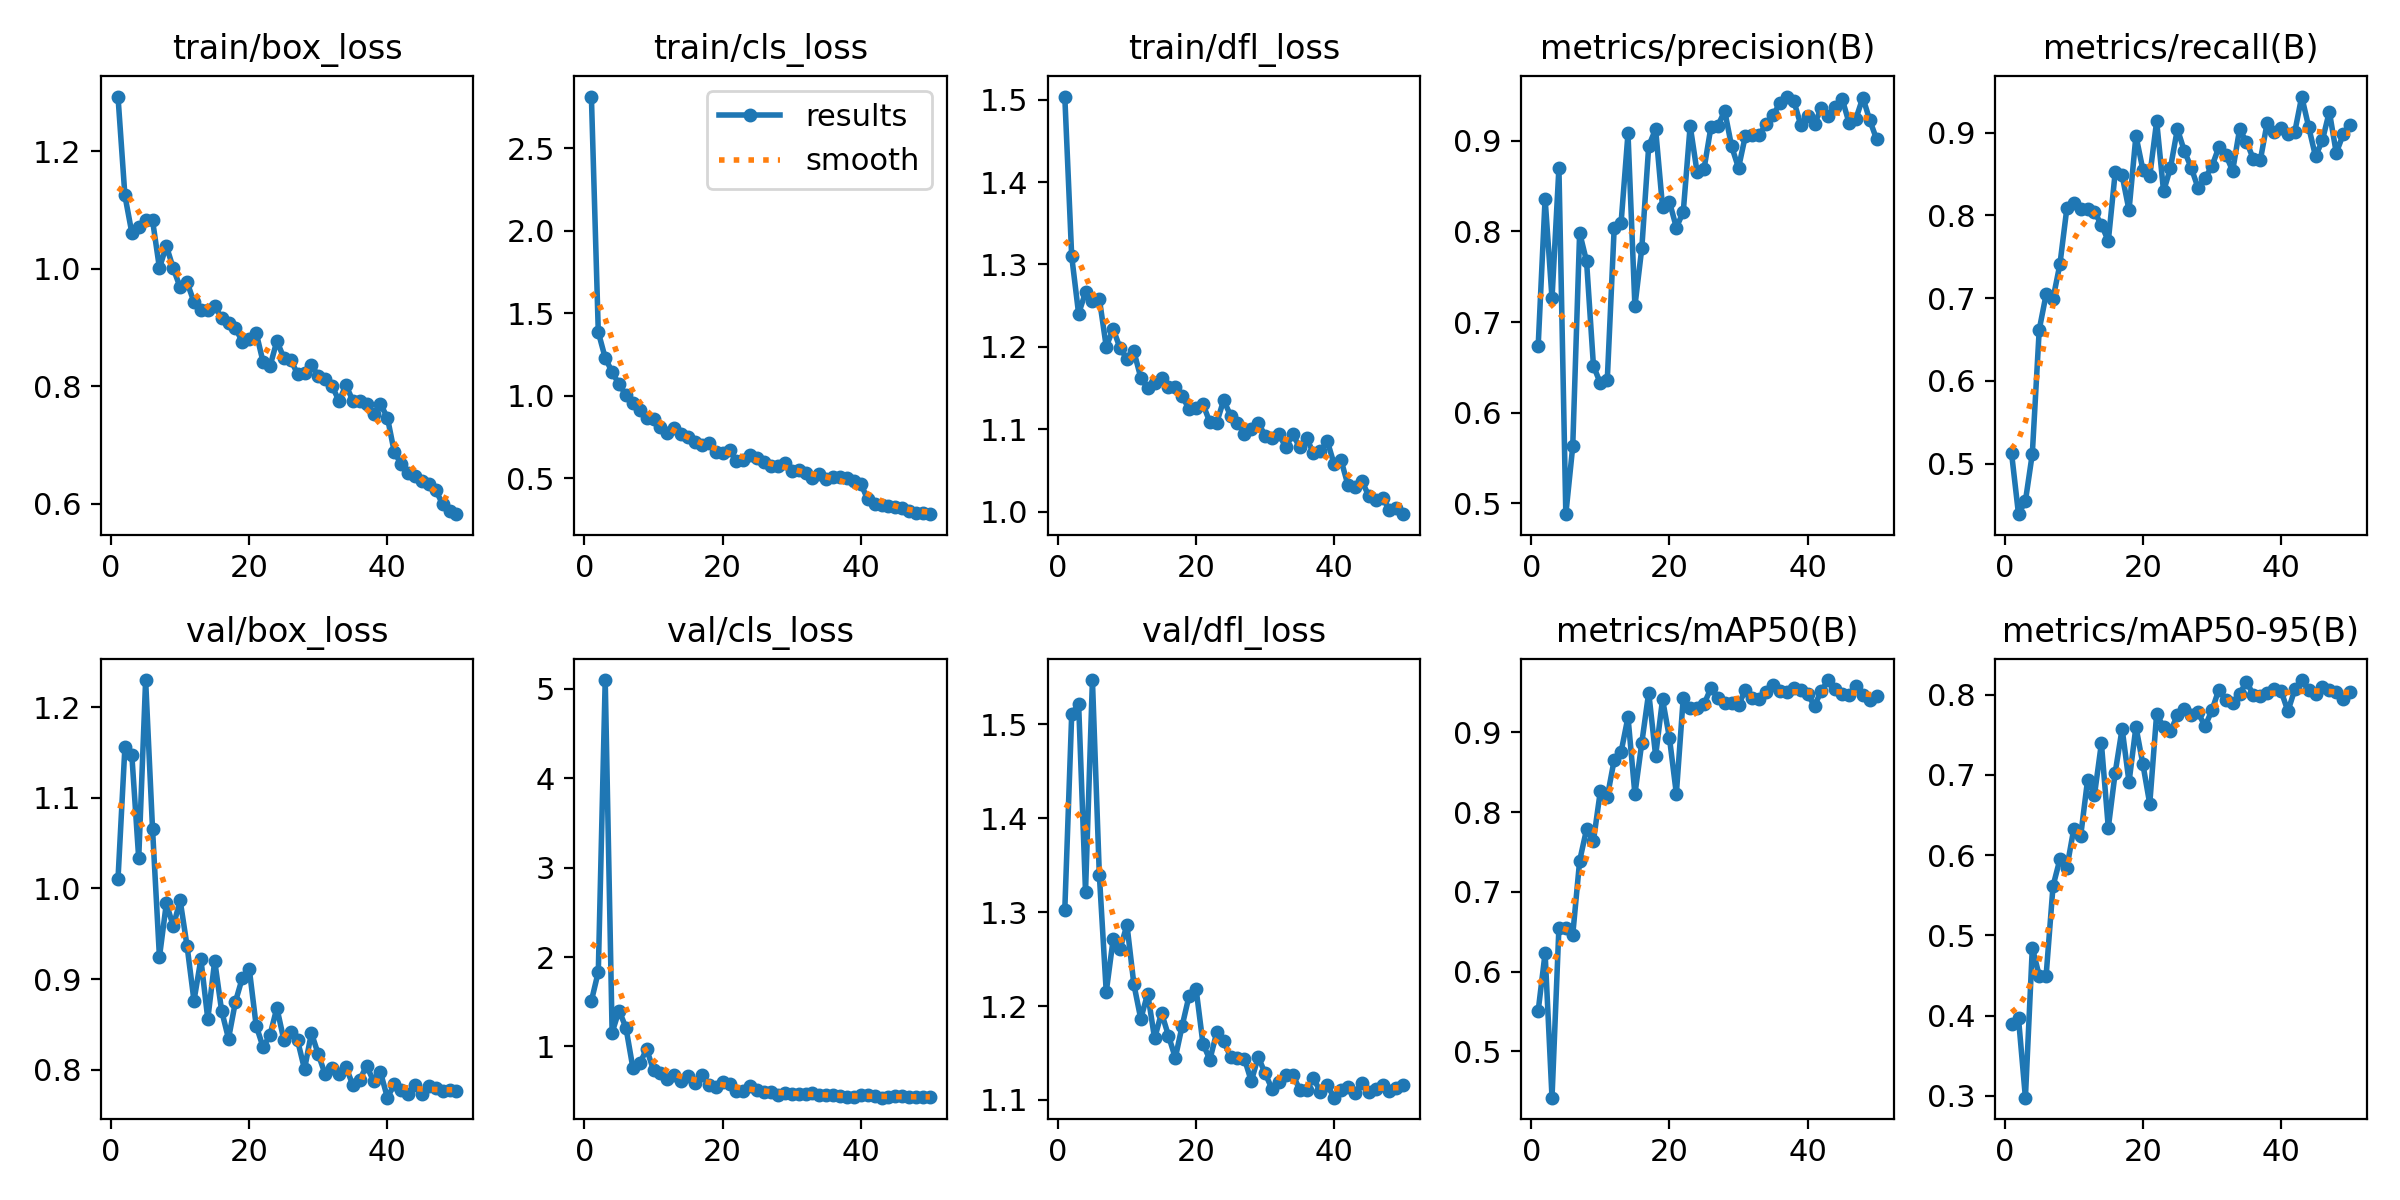

Values plotted in this chart, from the file beside it:
epoch, time, train/box_loss, train/cls_loss, train/dfl_loss, metrics/precision(B), metrics/recall(B), metrics/mAP50(B), metrics/mAP50-95(B), val/box_loss, val/cls_loss, val/dfl_loss, lr/pg0, lr/pg1, lr/pg2
1, 13.48, 1.293, 2.813, 1.504, 0.6741, 0.5121, 0.5508, 0.3891, 1.01, 1.509, 1.302, 0.0003638, 0.0003638, 0.0003638
2, 26.18, 1.124, 1.385, 1.31, 0.8363, 0.4387, 0.6233, 0.3967, 1.156, 1.834, 1.511, 0.0007196, 0.0007196, 0.0007196
3, 38.94, 1.061, 1.229, 1.24, 0.7261, 0.4546, 0.442, 0.2978, 1.147, 5.096, 1.522, 0.001061, 0.001061, 0.001061
4, 51.66, 1.07, 1.144, 1.266, 0.8701, 0.5118, 0.655, 0.4845, 1.033, 1.156, 1.322, 0.001045, 0.001045, 0.001045
5, 64.39, 1.083, 1.069, 1.256, 0.488, 0.6618, 0.6541, 0.4498, 1.23, 1.402, 1.547, 0.001023, 0.001023, 0.001023
6, 77.14, 1.082, 1.006, 1.259, 0.5627, 0.7046, 0.6461, 0.45, 1.066, 1.211, 1.34, 0.001001, 0.001001, 0.001001
7, 89.87, 1.001, 0.9538, 1.2, 0.7986, 0.6994, 0.7388, 0.5615, 0.9244, 0.7633, 1.215, 0.000979, 0.000979, 0.000979
8, 102.6, 1.039, 0.9134, 1.222, 0.7672, 0.7412, 0.7782, 0.5951, 0.9836, 0.8115, 1.271, 0.000957, 0.000957, 0.000957
9, 115.4, 1, 0.8647, 1.198, 0.6516, 0.8086, 0.7641, 0.5843, 0.9585, 0.9689, 1.261, 0.000935, 0.000935, 0.000935
10, 128.2, 0.968, 0.8605, 1.186, 0.6325, 0.8147, 0.8263, 0.6324, 0.9869, 0.7342, 1.286, 0.000913, 0.000913, 0.000913
11, 140.9, 0.9766, 0.8121, 1.194, 0.6361, 0.8079, 0.8187, 0.6238, 0.9365, 0.705, 1.223, 0.000891, 0.000891, 0.000891
12, 153.7, 0.9432, 0.7728, 1.163, 0.8036, 0.8074, 0.8653, 0.6937, 0.8763, 0.6407, 1.186, 0.000869, 0.000869, 0.000869
13, 166.5, 0.9292, 0.8039, 1.15, 0.8095, 0.8041, 0.8752, 0.6751, 0.9221, 0.6788, 1.213, 0.000847, 0.000847, 0.000847
14, 179.2, 0.9289, 0.7652, 1.156, 0.9082, 0.7888, 0.919, 0.7392, 0.856, 0.6164, 1.166, 0.000825, 0.000825, 0.000825
15, 192, 0.9371, 0.7478, 1.162, 0.7176, 0.7691, 0.8224, 0.6342, 0.9202, 0.6655, 1.193, 0.000803, 0.000803, 0.000803
16, 204.8, 0.9151, 0.7212, 1.152, 0.7817, 0.8523, 0.8868, 0.7029, 0.8652, 0.5861, 1.169, 0.000781, 0.000781, 0.000781
17, 217.5, 0.9073, 0.6991, 1.151, 0.8944, 0.8484, 0.9497, 0.7575, 0.8344, 0.6816, 1.145, 0.000759, 0.000759, 0.000759
18, 230.3, 0.8991, 0.7119, 1.14, 0.913, 0.8063, 0.8704, 0.6909, 0.8751, 0.5693, 1.179, 0.000737, 0.000737, 0.000737
19, 243.1, 0.8749, 0.6584, 1.124, 0.8272, 0.8964, 0.9412, 0.7598, 0.9014, 0.5524, 1.211, 0.000715, 0.000715, 0.000715
20, 255.9, 0.8797, 0.6526, 1.126, 0.8328, 0.8555, 0.8929, 0.7136, 0.9116, 0.6062, 1.219, 0.000693, 0.000693, 0.000693
21, 268.6, 0.8911, 0.6727, 1.131, 0.8043, 0.8475, 0.8228, 0.6638, 0.8489, 0.5848, 1.16, 0.000671, 0.000671, 0.000671
22, 281.5, 0.8411, 0.6033, 1.109, 0.8216, 0.9139, 0.9434, 0.776, 0.8251, 0.502, 1.143, 0.000649, 0.000649, 0.000649
23, 294.2, 0.8335, 0.6074, 1.108, 0.9167, 0.8292, 0.9298, 0.7592, 0.8383, 0.4975, 1.172, 0.000627, 0.000627, 0.000627
24, 307, 0.8767, 0.6428, 1.135, 0.8656, 0.8576, 0.9302, 0.7543, 0.8684, 0.5624, 1.163, 0.0006051, 0.0006051, 0.0006051
25, 319.7, 0.8484, 0.621, 1.117, 0.8688, 0.9045, 0.9349, 0.7743, 0.8334, 0.5188, 1.146, 0.0005831, 0.0005831, 0.0005831
26, 332.5, 0.8444, 0.5997, 1.107, 0.9148, 0.8781, 0.9553, 0.7816, 0.8417, 0.4935, 1.145, 0.0005611, 0.0005611, 0.0005611
27, 345.2, 0.8209, 0.571, 1.095, 0.9164, 0.8577, 0.943, 0.774, 0.8325, 0.486, 1.144, 0.0005391, 0.0005391, 0.0005391
28, 358, 0.8223, 0.5713, 1.101, 0.9331, 0.833, 0.9368, 0.7777, 0.8008, 0.4533, 1.12, 0.0005171, 0.0005171, 0.0005171
29, 370.8, 0.8359, 0.5947, 1.108, 0.8939, 0.8453, 0.9369, 0.7606, 0.8407, 0.4844, 1.146, 0.0004951, 0.0004951, 0.0004951
30, 383.5, 0.8171, 0.5442, 1.092, 0.8701, 0.8592, 0.9337, 0.7803, 0.8171, 0.4724, 1.128, 0.0004731, 0.0004731, 0.0004731
31, 396.3, 0.8128, 0.5488, 1.09, 0.9059, 0.8825, 0.9535, 0.8061, 0.795, 0.4707, 1.112, 0.0004511, 0.0004511, 0.0004511
32, 409.1, 0.7997, 0.532, 1.094, 0.9069, 0.8737, 0.9425, 0.7935, 0.8018, 0.4688, 1.119, 0.0004291, 0.0004291, 0.0004291
33, 421.8, 0.7749, 0.4986, 1.078, 0.9067, 0.8539, 0.9414, 0.7892, 0.7952, 0.4803, 1.127, 0.0004071, 0.0004071, 0.0004071
34, 434.5, 0.8014, 0.5264, 1.094, 0.9184, 0.9039, 0.951, 0.8006, 0.8033, 0.4551, 1.127, 0.0003851, 0.0003851, 0.0003851
35, 447.3, 0.7752, 0.4957, 1.078, 0.9283, 0.8892, 0.9595, 0.8162, 0.7832, 0.4553, 1.111, 0.0003631, 0.0003631, 0.0003631
36, 460.1, 0.7747, 0.5095, 1.09, 0.9418, 0.8682, 0.9522, 0.7994, 0.7893, 0.4558, 1.111, 0.0003411, 0.0003411, 0.0003411
37, 472.8, 0.7692, 0.5061, 1.071, 0.9489, 0.8665, 0.9504, 0.798, 0.8047, 0.4499, 1.123, 0.0003191, 0.0003191, 0.0003191
38, 485.6, 0.753, 0.5034, 1.073, 0.9442, 0.9121, 0.9552, 0.8021, 0.7873, 0.4356, 1.109, 0.0002971, 0.0002971, 0.0002971
39, 498.3, 0.7692, 0.4844, 1.086, 0.9178, 0.9008, 0.9524, 0.8068, 0.7974, 0.432, 1.116, 0.0002751, 0.0002751, 0.0002751
40, 511.1, 0.7466, 0.4672, 1.058, 0.927, 0.9053, 0.9476, 0.8047, 0.7694, 0.4532, 1.102, 0.0002531, 0.0002531, 0.0002531
41, 524.4, 0.6876, 0.3718, 1.062, 0.9188, 0.8982, 0.9332, 0.7793, 0.7842, 0.4627, 1.111, 0.0002311, 0.0002311, 0.0002311
42, 537.1, 0.6672, 0.3437, 1.032, 0.9363, 0.9012, 0.9522, 0.8064, 0.7783, 0.4421, 1.114, 0.0002091, 0.0002091, 0.0002091
43, 549.8, 0.6515, 0.3387, 1.03, 0.9279, 0.9438, 0.9654, 0.8181, 0.7733, 0.4277, 1.108, 0.0001871, 0.0001871, 0.0001871
44, 562.6, 0.6466, 0.3332, 1.037, 0.937, 0.9073, 0.9541, 0.8062, 0.7833, 0.4348, 1.118, 0.0001651, 0.0001651, 0.0001651
45, 575.3, 0.6385, 0.3255, 1.019, 0.9464, 0.8713, 0.9475, 0.8009, 0.774, 0.4441, 1.109, 0.0001431, 0.0001431, 0.0001431
46, 588, 0.6335, 0.3172, 1.014, 0.9199, 0.8912, 0.9472, 0.8095, 0.7828, 0.4466, 1.111, 0.0001211, 0.0001211, 0.0001211
47, 600.7, 0.6227, 0.3042, 1.017, 0.9246, 0.9254, 0.9582, 0.806, 0.7804, 0.4346, 1.116, 9.91012e-05, 9.91012e-05, 9.91012e-05
48, 613.4, 0.5992, 0.2888, 1.002, 0.9477, 0.8756, 0.9461, 0.8035, 0.7764, 0.4322, 1.109, 7.71034e-05, 7.71034e-05, 7.71034e-05
49, 626.1, 0.5877, 0.2865, 1.004, 0.9228, 0.898, 0.9404, 0.7949, 0.7776, 0.4382, 1.113, 5.51056e-05, 5.51056e-05, 5.51056e-05
50, 638.8, 0.5821, 0.282, 0.9971, 0.9016, 0.9095, 0.9456, 0.8037, 0.777, 0.4324, 1.116, 3.31078e-05, 3.31078e-05, 3.31078e-05
